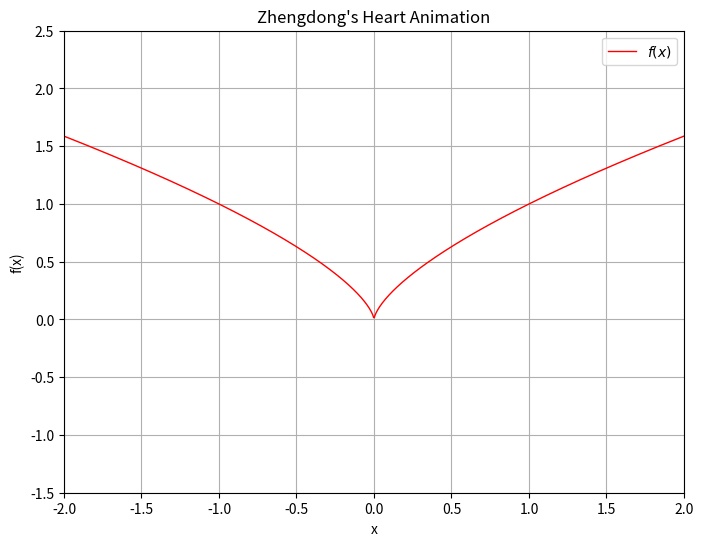

Write the Python code that produced this figure.
import numpy as np
import matplotlib.pyplot as plt
import matplotlib.animation as animation

# 定义爱心曲线函数
def f(x, t):
    return (np.abs(x) ** (2/3)) + 0.8 * np.sqrt(np.maximum(3.3 - x**2, 0)) * np.sin(t * np.pi * x)

# 设置 x 取值范围
x = np.linspace(-2, 2, 1000)  # 增加点数让曲线更平滑

# 创建图像
fig, ax = plt.subplots(figsize=(8, 6))
ax.set_xlim(-2, 2)
ax.set_ylim(-1.5, 2.5)
ax.set_xlabel('x')
ax.set_ylabel('f(x)')
ax.set_title("Zhengdong's Heart Animation")
ax.grid(True)

# 初始化空的线条
line, = ax.plot([], [], 'r', linewidth=1, label=r'$f(x)$')
ax.legend()

# 更新函数，每一帧更新 t 的值
def update(frame):
    t = frame / 10  # 让 t 从 0 逐渐增加到 15
    y = f(x, t)
    line.set_data(x, y)
    return line,

# 创建动画
ani = animation.FuncAnimation(fig, update, frames=200, interval=50, blit=True)

# 保存或显示动画
plt.show()

